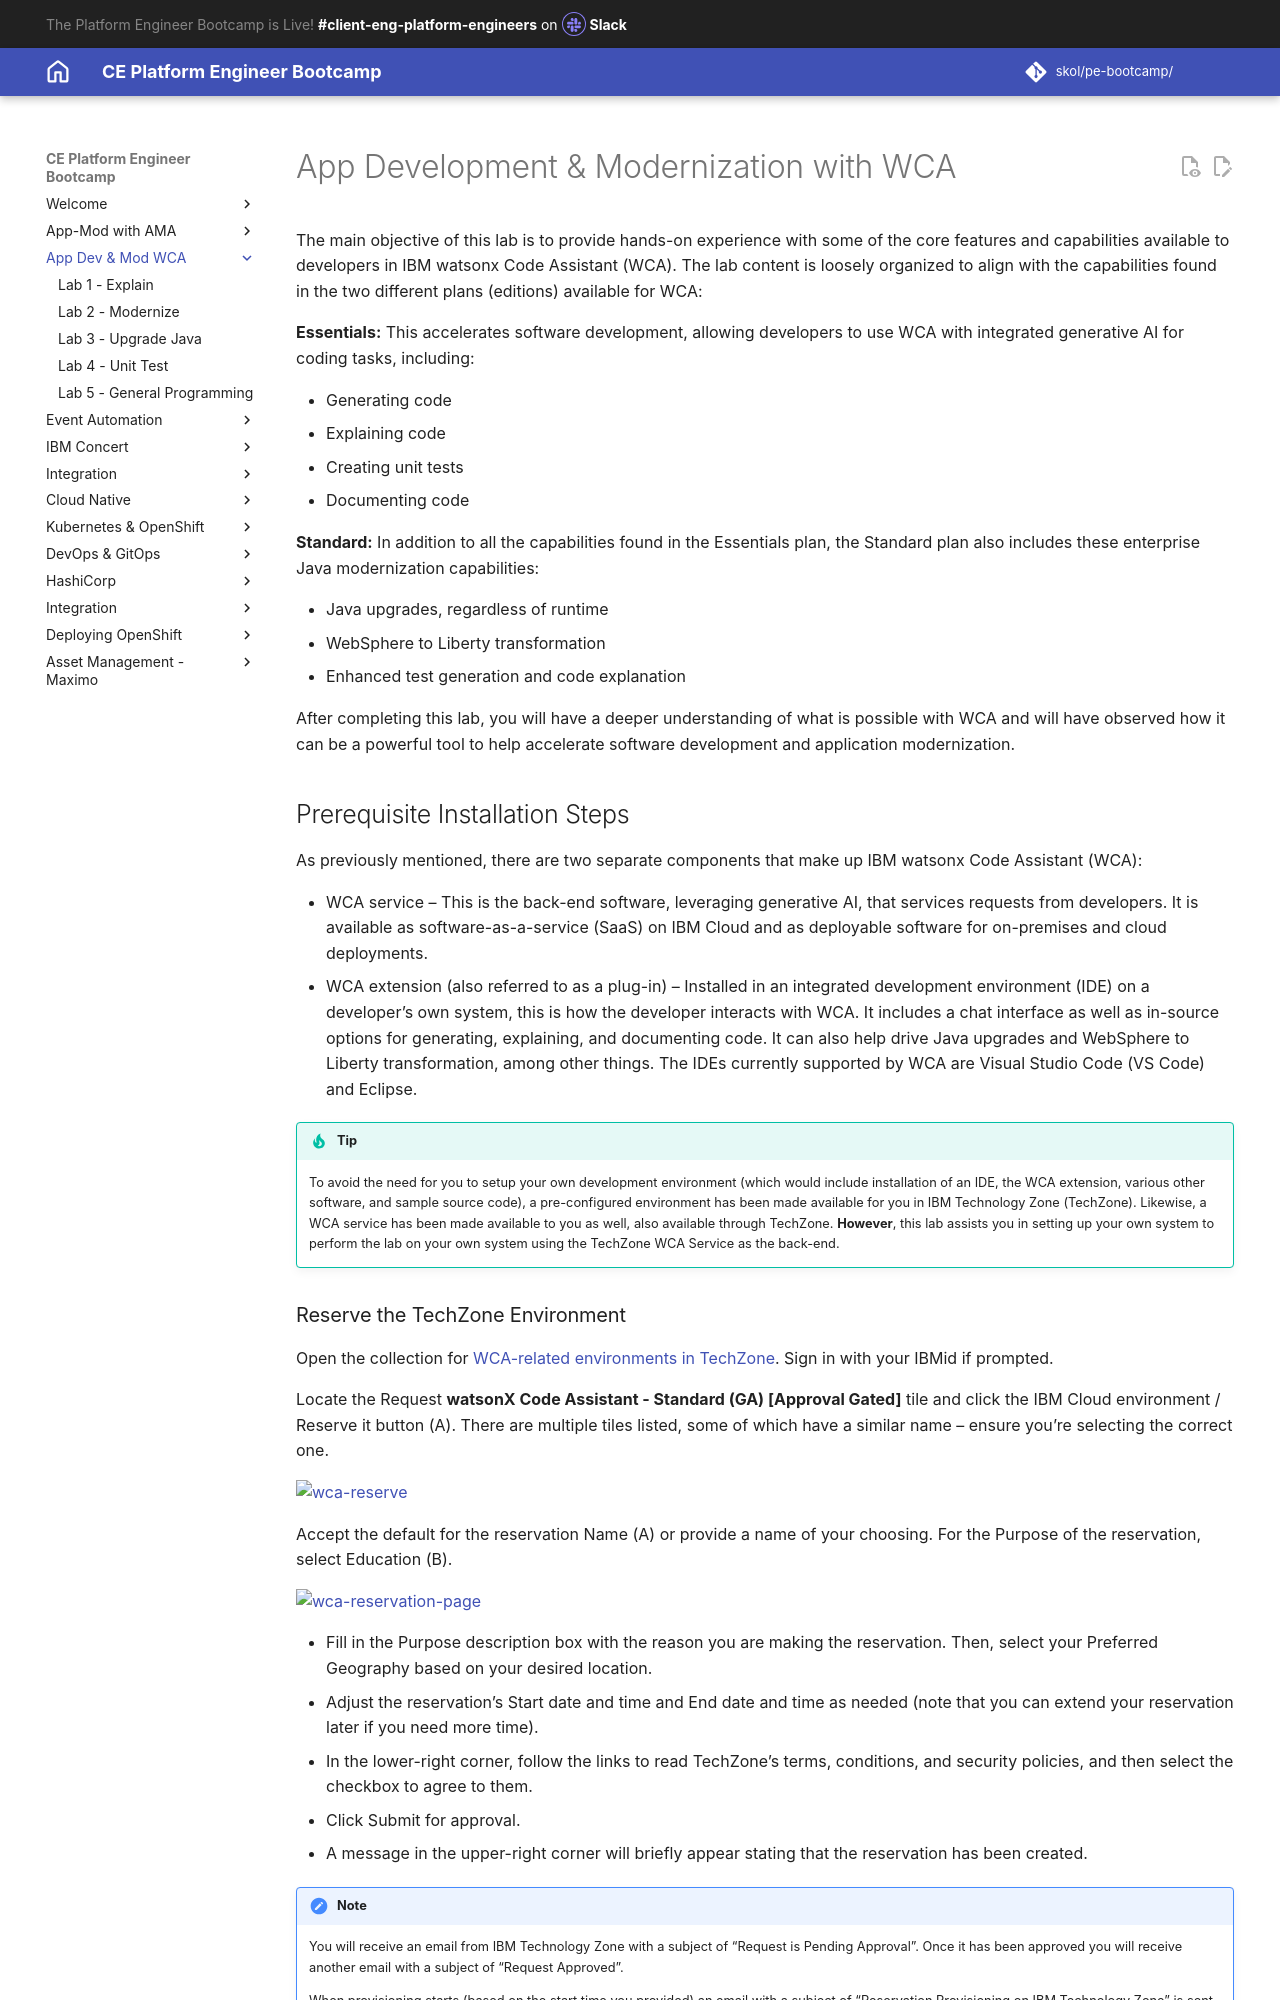

repository: jabbott7335/ce-pe-bootcamp · page: wca-app-dev-mod/index.html · generator: mkdocs

---
Title: App Development & Modernization with WCA
hide:
    - toc
---

# App Development & Modernization with WCA

The main objective of this lab is to provide hands-on experience with some of the core features and capabilities available to developers in IBM watsonx Code Assistant (WCA). The lab content is loosely organized to align with the capabilities found in the two different plans
(editions) available for WCA:

**Essentials:** This accelerates software development, allowing developers to use WCA with integrated generative AI for coding tasks, including:

- Generating code
- Explaining code
- Creating unit tests
- Documenting code

**Standard:** In addition to all the capabilities found in the Essentials plan, the Standard plan also includes these enterprise Java modernization capabilities:

- Java upgrades, regardless of runtime
- WebSphere to Liberty transformation
- Enhanced test generation and code explanation

After completing this lab, you will have a deeper understanding of what is possible with WCA and will have observed how it can be a powerful tool to help accelerate software development and application modernization.

## Prerequisite Installation Steps

As previously mentioned, there are two separate components that make up IBM watsonx Code Assistant (WCA):

- WCA service – This is the back-end software, leveraging generative AI, that services requests from developers. It is available as software-as-a-service (SaaS) on IBM Cloud and as deployable software for on-premises and cloud deployments.
- WCA extension (also referred to as a plug-in) – Installed in an integrated development environment (IDE) on a developer’s own system, this is how the developer interacts with WCA. It includes a chat interface as well as in-source options for generating, explaining, and documenting code. It can also help drive Java upgrades and WebSphere to Liberty transformation, among other things. The IDEs currently supported by WCA are Visual Studio Code (VS Code) and Eclipse.

!!! Tip
    To avoid the need for you to setup your own development environment (which would include installation of an IDE, the WCA extension, various other software, and sample source code), a pre-configured environment has been made available for you in IBM Technology Zone (TechZone).  Likewise, a WCA service has been made available to you as well, also available through TechZone.  **However**, this lab assists you in setting up your own system to perform the lab on your own system using the TechZone WCA Service as the back-end.
